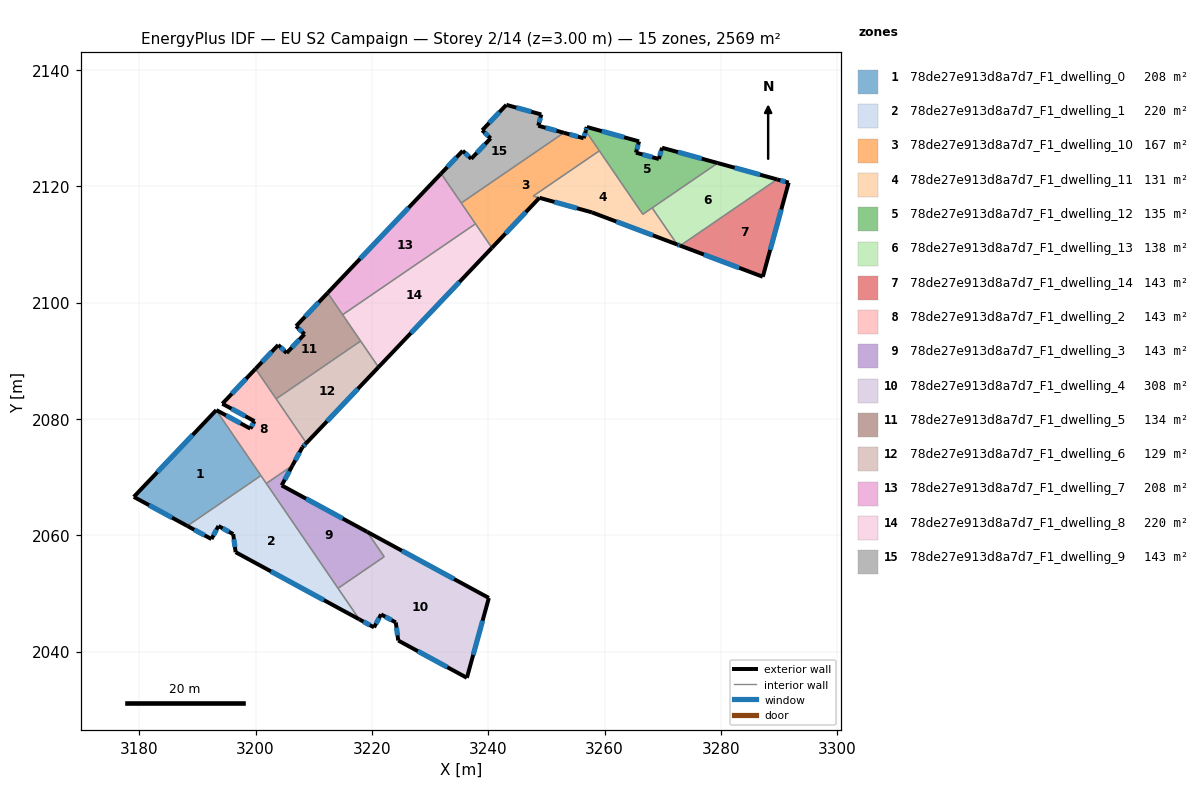
=== STOREY PLAN SPEC (per zone: floor XY polygon, exterior-wall plan segments, windows/doors) ===
zone 1: 78de27e913d8a7d7_F1_dwelling_0  (208.3 m²)
  floor: (3193.24, 2081.50) (3200.93, 2070.26) (3188.28, 2061.60) (3179.08, 2066.60)
  exterior wall: (3179.08, 2066.60) – (3188.28, 2061.60)  [10.5 m]
    window: (3181.71, 2065.17) – (3185.65, 2063.03)  [5.8 m²]
  exterior wall: (3193.24, 2081.50) – (3179.08, 2066.60)  [20.6 m]
    window: (3189.19, 2077.24) – (3183.12, 2070.85)  [11.3 m²]
  interior walls: 2
zone 2: 78de27e913d8a7d7_F1_dwelling_1  (219.9 m²)
  floor: (3200.93, 2070.26) (3217.84, 2045.54) (3196.58, 2057.09) (3196.16, 2060.19) (3193.63, 2061.59) (3192.42, 2059.35) (3188.28, 2061.60)
  exterior wall: (3188.28, 2061.60) – (3192.42, 2059.35)  [4.7 m]
    window: (3189.46, 2060.96) – (3191.24, 2059.99)  [2.6 m²]
  exterior wall: (3196.58, 2057.09) – (3217.84, 2045.54)  [24.2 m]
    window: (3202.66, 2053.79) – (3211.77, 2048.84)  [13.3 m²]
  exterior wall: (3196.16, 2060.19) – (3196.58, 2057.09)  [3.1 m]
    window: (3196.28, 2059.31) – (3196.46, 2057.98)  [1.7 m²]
  exterior wall: (3193.63, 2061.59) – (3196.16, 2060.19)  [2.9 m]
    window: (3194.35, 2061.19) – (3195.44, 2060.59)  [1.6 m²]
  exterior wall: (3192.42, 2059.35) – (3193.63, 2061.59)  [2.5 m]
    window: (3192.77, 2059.99) – (3193.29, 2060.95)  [1.4 m²]
  interior walls: 4
zone 3: 78de27e913d8a7d7_F1_dwelling_10  (166.7 m²)
  floor: (3256.77, 2129.52) (3259.11, 2126.09) (3247.74, 2118.31) (3248.81, 2118.01) (3240.64, 2109.42) (3235.37, 2117.13) (3253.01, 2129.20) (3256.41, 2128.26)
  exterior wall: (3240.64, 2109.42) – (3248.81, 2118.01)  [11.9 m]
    window: (3242.98, 2111.87) – (3246.48, 2115.56)  [6.5 m²]
  exterior wall: (3256.41, 2128.26) – (3253.01, 2129.20)  [3.5 m]
    window: (3255.44, 2128.52) – (3253.98, 2128.93)  [1.9 m²]
  exterior wall: (3256.77, 2129.52) – (3256.41, 2128.26)  [1.3 m]
    window: (3256.67, 2129.16) – (3256.52, 2128.62)  [0.7 m²]
  interior walls: 6
zone 4: 78de27e913d8a7d7_F1_dwelling_11  (130.9 m²)
  floor: (3268.19, 2116.28) (3272.49, 2109.99) (3257.84, 2115.51) (3247.74, 2118.31) (3259.11, 2126.09) (3266.58, 2115.18)
  exterior wall: (3257.84, 2115.51) – (3272.49, 2109.99)  [15.7 m]
    window: (3262.03, 2113.93) – (3268.31, 2111.57)  [8.6 m²]
  exterior wall: (3248.82, 2118.01) – (3257.84, 2115.51)  [9.4 m]
    window: (3251.39, 2117.30) – (3255.26, 2116.23)  [5.2 m²]
  interior walls: 5
zone 5: 78de27e913d8a7d7_F1_dwelling_12  (135.4 m²)
  floor: (3279.46, 2123.99) (3266.58, 2115.18) (3256.77, 2129.52) (3256.96, 2130.19) (3265.94, 2127.71) (3265.41, 2125.78) (3269.34, 2124.68) (3269.89, 2126.63)
  exterior wall: (3269.89, 2126.63) – (3269.34, 2124.68)  [2.0 m]
    window: (3269.73, 2126.07) – (3269.50, 2125.24)  [1.1 m²]
  exterior wall: (3279.46, 2123.99) – (3269.89, 2126.63)  [9.9 m]
    window: (3276.73, 2124.74) – (3272.62, 2125.87)  [5.5 m²]
  exterior wall: (3256.96, 2130.19) – (3256.77, 2129.52)  [0.7 m]
    window: (3256.90, 2130.00) – (3256.82, 2129.71)  [0.4 m²]
  exterior wall: (3265.94, 2127.71) – (3256.96, 2130.19)  [9.3 m]
    window: (3263.37, 2128.42) – (3259.52, 2129.48)  [5.1 m²]
  exterior wall: (3265.41, 2125.78) – (3265.94, 2127.71)  [2.0 m]
    window: (3265.56, 2126.33) – (3265.79, 2127.16)  [1.1 m²]
  exterior wall: (3269.34, 2124.68) – (3265.41, 2125.78)  [4.1 m]
    window: (3268.22, 2125.00) – (3266.53, 2125.46)  [2.3 m²]
  interior walls: 4
zone 6: 78de27e913d8a7d7_F1_dwelling_13  (137.9 m²)
  floor: (3289.66, 2121.18) (3273.02, 2109.79) (3272.49, 2109.99) (3268.19, 2116.28) (3279.46, 2123.99)
  exterior wall: (3289.66, 2121.18) – (3279.46, 2123.99)  [10.6 m]
    window: (3286.75, 2121.98) – (3282.38, 2123.19)  [5.8 m²]
  exterior wall: (3272.49, 2109.99) – (3273.02, 2109.79)  [0.6 m]
    window: (3272.64, 2109.93) – (3272.87, 2109.85)  [0.3 m²]
  interior walls: 3
zone 7: 78de27e913d8a7d7_F1_dwelling_14  (142.7 m²)
  floor: (3291.66, 2120.63) (3287.21, 2104.44) (3273.02, 2109.79) (3289.66, 2121.18)
  exterior wall: (3291.66, 2120.63) – (3289.66, 2121.18)  [2.1 m]
    window: (3291.09, 2120.79) – (3290.24, 2121.02)  [1.1 m²]
  exterior wall: (3287.21, 2104.44) – (3291.66, 2120.63)  [16.8 m]
    window: (3288.48, 2109.07) – (3290.39, 2116.00)  [9.3 m²]
  exterior wall: (3273.02, 2109.79) – (3287.21, 2104.44)  [15.2 m]
    window: (3277.07, 2108.26) – (3283.16, 2105.97)  [8.4 m²]
  interior walls: 1
zone 8: 78de27e913d8a7d7_F1_dwelling_2  (142.7 m²)
  floor: (3200.01, 2088.62) (3208.74, 2075.86) (3208.06, 2075.14) (3206.34, 2071.98) (3201.85, 2068.91) (3193.24, 2081.50) (3193.26, 2081.52) (3199.11, 2078.33) (3199.82, 2079.62) (3194.30, 2082.61)
  exterior wall: (3193.26, 2081.52) – (3193.24, 2081.50)  [0.0 m]
  exterior wall: (3199.11, 2078.33) – (3193.26, 2081.52)  [6.7 m]
    window: (3197.44, 2079.24) – (3194.93, 2080.61)  [3.7 m²]
  exterior wall: (3199.82, 2079.62) – (3199.11, 2078.33)  [1.5 m]
    window: (3199.61, 2079.25) – (3199.31, 2078.70)  [0.8 m²]
  exterior wall: (3194.30, 2082.61) – (3199.82, 2079.62)  [6.3 m]
    window: (3195.87, 2081.76) – (3198.24, 2080.47)  [3.5 m²]
  exterior wall: (3200.01, 2088.62) – (3194.30, 2082.61)  [8.3 m]
    window: (3198.38, 2086.91) – (3195.93, 2084.33)  [4.6 m²]
  exterior wall: (3208.06, 2075.14) – (3208.74, 2075.86)  [1.0 m]
    window: (3208.26, 2075.34) – (3208.55, 2075.65)  [0.5 m²]
  exterior wall: (3206.34, 2071.98) – (3208.06, 2075.14)  [3.6 m]
    window: (3206.84, 2072.88) – (3207.57, 2074.24)  [2.0 m²]
  interior walls: 5
zone 9: 78de27e913d8a7d7_F1_dwelling_3  (142.7 m²)
  floor: (3219.19, 2060.59) (3222.12, 2056.31) (3214.19, 2050.88) (3201.85, 2068.91) (3206.34, 2071.98) (3204.49, 2068.57)
  exterior wall: (3204.49, 2068.57) – (3206.34, 2071.98)  [3.9 m]
    window: (3205.02, 2069.55) – (3205.82, 2071.00)  [2.1 m²]
  exterior wall: (3219.19, 2060.59) – (3204.49, 2068.57)  [16.7 m]
    window: (3214.99, 2062.87) – (3208.69, 2066.29)  [9.2 m²]
  interior walls: 4
zone 10: 78de27e913d8a7d7_F1_dwelling_4  (307.7 m²)
  floor: (3240.12, 2049.22) (3236.34, 2035.51) (3236.34, 2035.49) (3224.54, 2041.90) (3224.12, 2045.01) (3221.59, 2046.40) (3220.38, 2044.16) (3217.84, 2045.54) (3214.19, 2050.88) (3222.12, 2056.31) (3219.19, 2060.59)
  exterior wall: (3221.59, 2046.40) – (3224.12, 2045.01)  [2.9 m]
    window: (3222.31, 2046.00) – (3223.39, 2045.40)  [1.6 m²]
  exterior wall: (3220.38, 2044.16) – (3221.59, 2046.40)  [2.5 m]
    window: (3220.72, 2044.80) – (3221.24, 2045.76)  [1.4 m²]
  exterior wall: (3217.84, 2045.54) – (3220.38, 2044.16)  [2.9 m]
    window: (3218.57, 2045.15) – (3219.65, 2044.56)  [1.6 m²]
  exterior wall: (3240.12, 2049.22) – (3219.19, 2060.59)  [23.8 m]
    window: (3234.14, 2052.47) – (3225.17, 2057.34)  [13.1 m²]
  exterior wall: (3236.34, 2035.51) – (3240.12, 2049.22)  [14.2 m]
    window: (3237.42, 2039.43) – (3239.04, 2045.31)  [7.8 m²]
  exterior wall: (3236.34, 2035.49) – (3236.34, 2035.51)  [0.0 m]
  exterior wall: (3224.54, 2041.90) – (3236.34, 2035.49)  [13.4 m]
    window: (3227.91, 2040.07) – (3232.97, 2037.32)  [7.4 m²]
  exterior wall: (3224.12, 2045.01) – (3224.54, 2041.90)  [3.1 m]
    window: (3224.24, 2044.12) – (3224.42, 2042.79)  [1.7 m²]
  interior walls: 3
zone 11: 78de27e913d8a7d7_F1_dwelling_5  (134.5 m²)
  floor: (3212.41, 2101.67) (3218.07, 2093.39) (3203.55, 2083.45) (3200.01, 2088.62) (3203.90, 2092.72) (3205.35, 2091.33) (3208.42, 2094.58) (3206.98, 2095.95)
  exterior wall: (3208.42, 2094.58) – (3205.35, 2091.33)  [4.5 m]
    window: (3207.55, 2093.65) – (3206.23, 2092.26)  [2.5 m²]
  exterior wall: (3206.98, 2095.95) – (3208.42, 2094.58)  [2.0 m]
    window: (3207.39, 2095.56) – (3208.01, 2094.97)  [1.1 m²]
  exterior wall: (3212.41, 2101.67) – (3206.98, 2095.95)  [7.9 m]
    window: (3210.85, 2100.04) – (3208.53, 2097.59)  [4.3 m²]
  exterior wall: (3203.90, 2092.72) – (3200.01, 2088.62)  [5.6 m]
    window: (3202.79, 2091.55) – (3201.12, 2089.79)  [3.1 m²]
  exterior wall: (3205.35, 2091.33) – (3203.90, 2092.72)  [2.0 m]
    window: (3204.94, 2091.73) – (3204.31, 2092.32)  [1.1 m²]
  interior walls: 4
zone 12: 78de27e913d8a7d7_F1_dwelling_6  (128.8 m²)
  floor: (3218.07, 2093.39) (3221.14, 2088.90) (3208.74, 2075.86) (3203.55, 2083.45)
  exterior wall: (3208.74, 2075.86) – (3221.14, 2088.90)  [18.0 m]
    window: (3212.29, 2079.58) – (3217.60, 2085.17)  [9.9 m²]
  interior walls: 3
zone 13: 78de27e913d8a7d7_F1_dwelling_7  (207.8 m²)
  floor: (3231.91, 2122.19) (3237.82, 2113.54) (3214.97, 2097.92) (3212.41, 2101.67)
  exterior wall: (3231.91, 2122.19) – (3212.41, 2101.67)  [28.3 m]
    window: (3226.33, 2116.32) – (3217.98, 2107.53)  [15.6 m²]
  interior walls: 4
zone 14: 78de27e913d8a7d7_F1_dwelling_8  (220.4 m²)
  floor: (3237.82, 2113.54) (3240.64, 2109.42) (3221.14, 2088.90) (3214.97, 2097.92)
  exterior wall: (3221.14, 2088.90) – (3240.64, 2109.42)  [28.3 m]
    window: (3226.71, 2094.76) – (3235.07, 2103.55)  [15.6 m²]
  interior walls: 4
zone 15: 78de27e913d8a7d7_F1_dwelling_9  (142.7 m²)
  floor: (3249.13, 2132.34) (3248.61, 2130.41) (3253.01, 2129.20) (3235.37, 2117.13) (3231.91, 2122.19) (3235.62, 2126.10) (3237.08, 2124.72) (3240.43, 2128.24) (3238.97, 2129.62) (3243.13, 2134.00)
  exterior wall: (3240.43, 2128.24) – (3237.08, 2124.72)  [4.9 m]
    window: (3239.47, 2127.24) – (3238.04, 2125.73)  [2.7 m²]
  exterior wall: (3238.97, 2129.62) – (3240.43, 2128.24)  [2.0 m]
    window: (3239.39, 2129.23) – (3240.01, 2128.64)  [1.1 m²]
  exterior wall: (3243.13, 2134.00) – (3238.97, 2129.62)  [6.0 m]
    window: (3241.94, 2132.75) – (3240.16, 2130.87)  [3.3 m²]
  exterior wall: (3249.13, 2132.34) – (3243.13, 2134.00)  [6.2 m]
    window: (3247.41, 2132.81) – (3244.84, 2133.52)  [3.4 m²]
  exterior wall: (3248.61, 2130.41) – (3249.13, 2132.34)  [2.0 m]
    window: (3248.76, 2130.96) – (3248.98, 2131.79)  [1.1 m²]
  exterior wall: (3253.01, 2129.20) – (3248.61, 2130.41)  [4.6 m]
    window: (3251.75, 2129.54) – (3249.87, 2130.06)  [2.5 m²]
  exterior wall: (3235.62, 2126.10) – (3231.91, 2122.19)  [5.4 m]
    window: (3234.56, 2124.98) – (3232.97, 2123.30)  [3.0 m²]
  exterior wall: (3237.08, 2124.72) – (3235.62, 2126.10)  [2.0 m]
    window: (3236.67, 2125.12) – (3236.04, 2125.71)  [1.1 m²]
  interior walls: 2

=== DERIVED (storey summary) ===
Building: EU S2 Campaign
Storey: 2 of 14  (floor level z = 3.00 m)
Storey gross floor area: 2569.3 m²
Zones on this storey: 15
  - 78de27e913d8a7d7_F1_dwelling_0: floor 208.3 m²; exterior wall 31.0 m (93.1 m²); 2 window(s) 17.1 m²; WWR 18.4%
  - 78de27e913d8a7d7_F1_dwelling_1: floor 219.9 m²; exterior wall 37.5 m (112.5 m²); 5 window(s) 20.7 m²; WWR 18.4%
  - 78de27e913d8a7d7_F1_dwelling_10: floor 166.7 m²; exterior wall 16.7 m (50.1 m²); 3 window(s) 9.2 m²; WWR 18.4%
  - 78de27e913d8a7d7_F1_dwelling_11: floor 130.9 m²; exterior wall 25.0 m (75.1 m²); 2 window(s) 13.8 m²; WWR 18.4%
  - 78de27e913d8a7d7_F1_dwelling_12: floor 135.4 m²; exterior wall 28.1 m (84.2 m²); 6 window(s) 15.5 m²; WWR 18.4%
  - 78de27e913d8a7d7_F1_dwelling_13: floor 137.9 m²; exterior wall 11.1 m (33.4 m²); 2 window(s) 6.1 m²; WWR 18.4%
  - 78de27e913d8a7d7_F1_dwelling_14: floor 142.7 m²; exterior wall 34.0 m (102.1 m²); 3 window(s) 18.7 m²; WWR 18.4%
  - 78de27e913d8a7d7_F1_dwelling_2: floor 142.7 m²; exterior wall 27.3 m (82.0 m²); 6 window(s) 15.0 m²; WWR 18.3%
  - 78de27e913d8a7d7_F1_dwelling_3: floor 142.7 m²; exterior wall 20.6 m (61.8 m²); 2 window(s) 11.3 m²; WWR 18.4%
  - 78de27e913d8a7d7_F1_dwelling_4: floor 307.7 m²; exterior wall 62.9 m (188.8 m²); 7 window(s) 34.7 m²; WWR 18.4%
  - 78de27e913d8a7d7_F1_dwelling_5: floor 134.5 m²; exterior wall 22.0 m (66.0 m²); 5 window(s) 12.1 m²; WWR 18.4%
  - 78de27e913d8a7d7_F1_dwelling_6: floor 128.8 m²; exterior wall 18.0 m (54.0 m²); 1 window(s) 9.9 m²; WWR 18.4%
  - 78de27e913d8a7d7_F1_dwelling_7: floor 207.8 m²; exterior wall 28.3 m (84.9 m²); 1 window(s) 15.6 m²; WWR 18.4%
  - 78de27e913d8a7d7_F1_dwelling_8: floor 220.4 m²; exterior wall 28.3 m (84.9 m²); 1 window(s) 15.6 m²; WWR 18.4%
  - 78de27e913d8a7d7_F1_dwelling_9: floor 142.7 m²; exterior wall 33.1 m (99.2 m²); 8 window(s) 18.2 m²; WWR 18.4%
Zone adjacency (shared interzone walls):
  - 78de27e913d8a7d7_F1_dwelling_0 ↔ 78de27e913d8a7d7_F1_dwelling_1
  - 78de27e913d8a7d7_F1_dwelling_0 ↔ 78de27e913d8a7d7_F1_dwelling_2
  - 78de27e913d8a7d7_F1_dwelling_1 ↔ 78de27e913d8a7d7_F1_dwelling_2
  - 78de27e913d8a7d7_F1_dwelling_1 ↔ 78de27e913d8a7d7_F1_dwelling_3
  - 78de27e913d8a7d7_F1_dwelling_1 ↔ 78de27e913d8a7d7_F1_dwelling_4
  - 78de27e913d8a7d7_F1_dwelling_10 ↔ 78de27e913d8a7d7_F1_dwelling_11
  - 78de27e913d8a7d7_F1_dwelling_10 ↔ 78de27e913d8a7d7_F1_dwelling_12
  - 78de27e913d8a7d7_F1_dwelling_10 ↔ 78de27e913d8a7d7_F1_dwelling_7
  - 78de27e913d8a7d7_F1_dwelling_10 ↔ 78de27e913d8a7d7_F1_dwelling_8
  - 78de27e913d8a7d7_F1_dwelling_10 ↔ 78de27e913d8a7d7_F1_dwelling_9
  - 78de27e913d8a7d7_F1_dwelling_11 ↔ 78de27e913d8a7d7_F1_dwelling_12
  - 78de27e913d8a7d7_F1_dwelling_11 ↔ 78de27e913d8a7d7_F1_dwelling_13
  - 78de27e913d8a7d7_F1_dwelling_12 ↔ 78de27e913d8a7d7_F1_dwelling_13
  - 78de27e913d8a7d7_F1_dwelling_13 ↔ 78de27e913d8a7d7_F1_dwelling_14
  - 78de27e913d8a7d7_F1_dwelling_2 ↔ 78de27e913d8a7d7_F1_dwelling_3
  - 78de27e913d8a7d7_F1_dwelling_2 ↔ 78de27e913d8a7d7_F1_dwelling_5
  - 78de27e913d8a7d7_F1_dwelling_2 ↔ 78de27e913d8a7d7_F1_dwelling_6
  - 78de27e913d8a7d7_F1_dwelling_3 ↔ 78de27e913d8a7d7_F1_dwelling_4
  - 78de27e913d8a7d7_F1_dwelling_5 ↔ 78de27e913d8a7d7_F1_dwelling_6
  - 78de27e913d8a7d7_F1_dwelling_5 ↔ 78de27e913d8a7d7_F1_dwelling_7
  - 78de27e913d8a7d7_F1_dwelling_5 ↔ 78de27e913d8a7d7_F1_dwelling_8
  - 78de27e913d8a7d7_F1_dwelling_6 ↔ 78de27e913d8a7d7_F1_dwelling_8
  - 78de27e913d8a7d7_F1_dwelling_7 ↔ 78de27e913d8a7d7_F1_dwelling_8
  - 78de27e913d8a7d7_F1_dwelling_7 ↔ 78de27e913d8a7d7_F1_dwelling_9